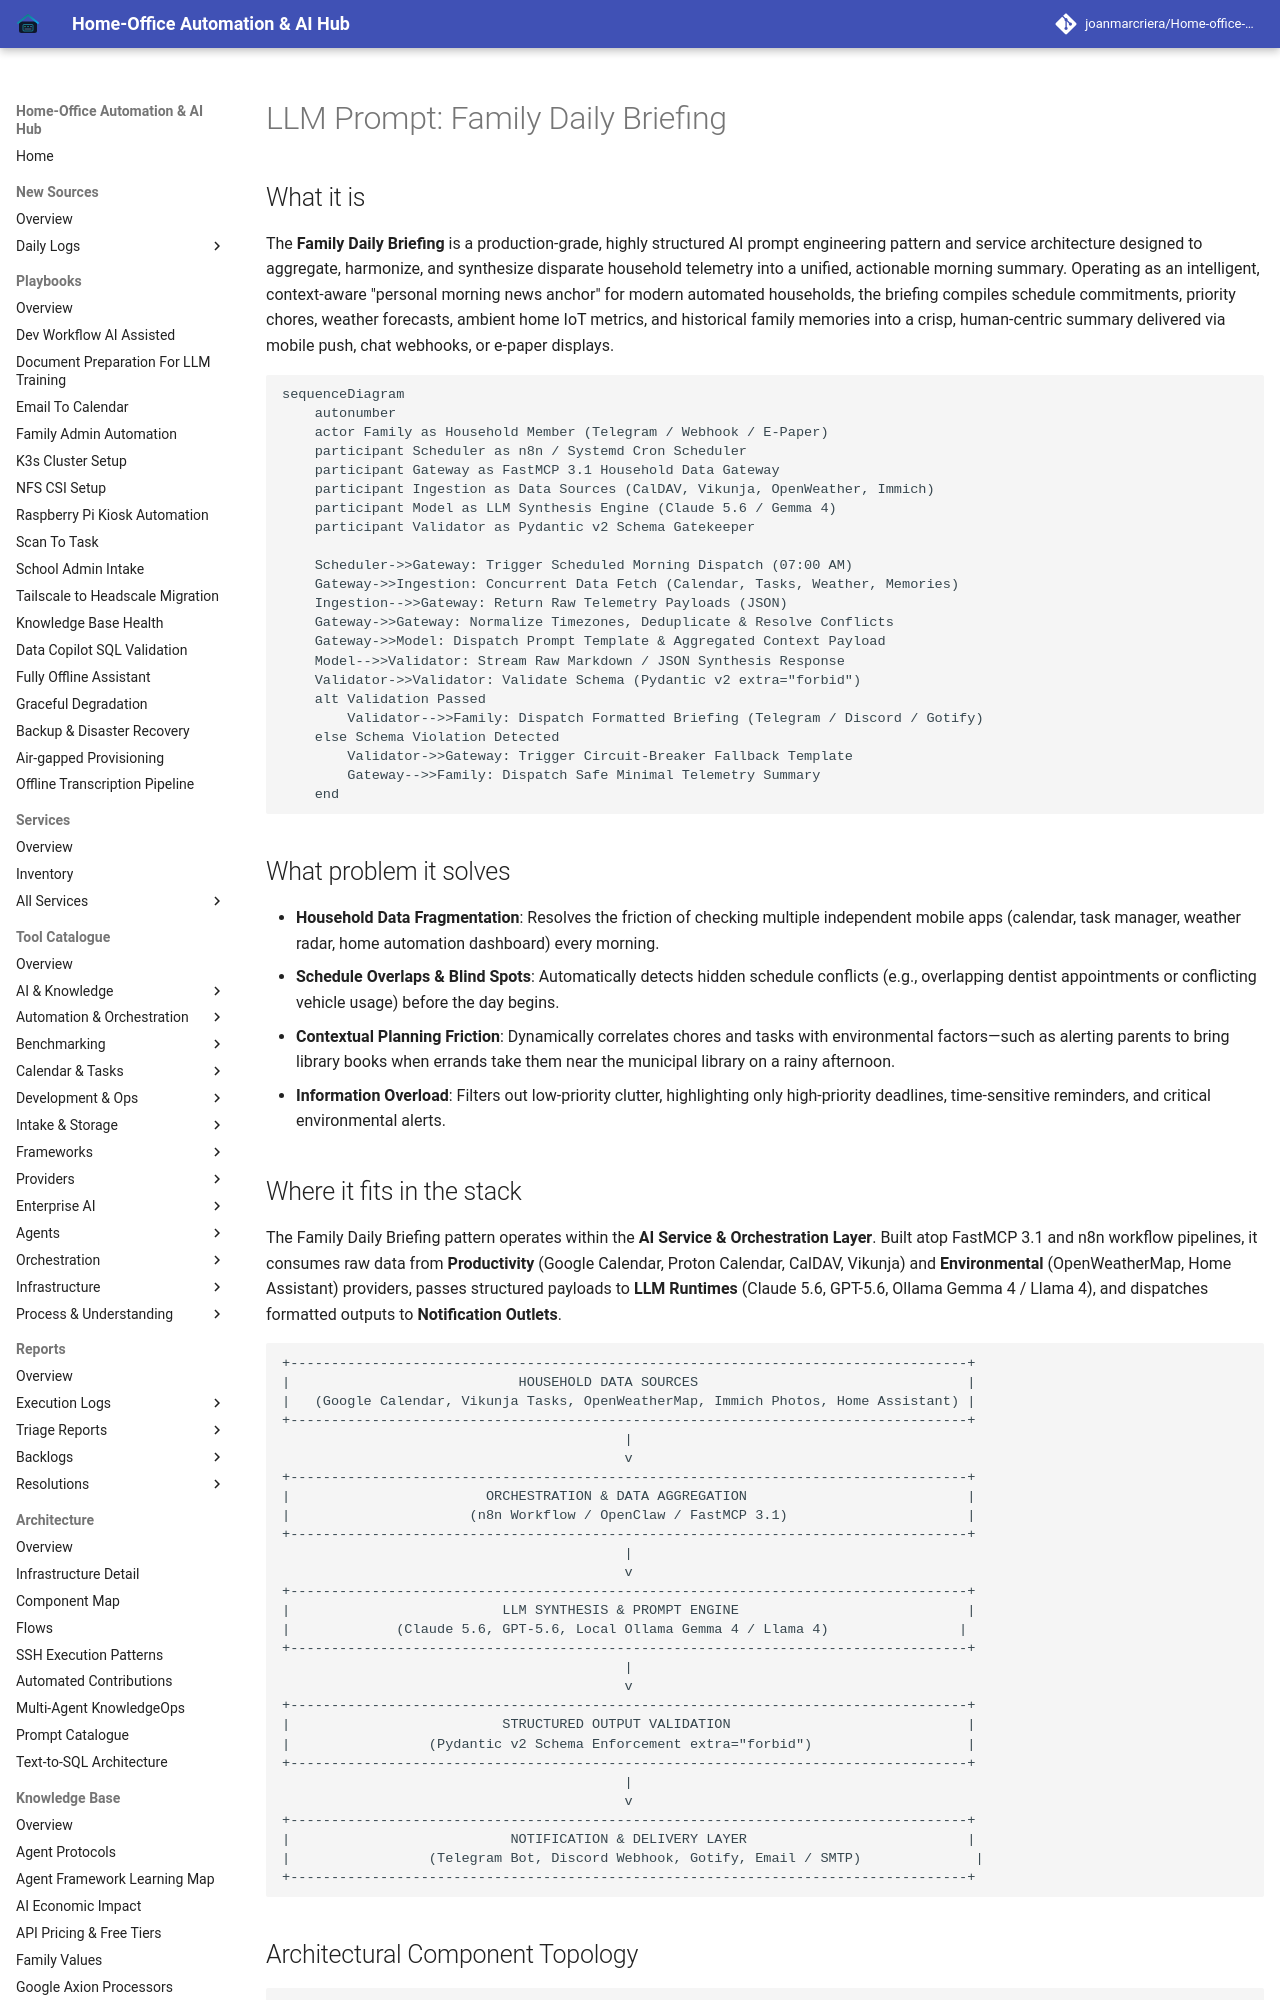

repository: joanmarcriera/Home-office-automations · page: reference-implementations/llm-prompts/daily-briefing/index.html · generator: mkdocs

# LLM Prompt: Family Daily Briefing

## What it is
The **Family Daily Briefing** is a production-grade, highly structured AI prompt engineering pattern and service architecture designed to aggregate, harmonize, and synthesize disparate household telemetry into a unified, actionable morning summary. Operating as an intelligent, context-aware "personal morning news anchor" for modern automated households, the briefing compiles schedule commitments, priority chores, weather forecasts, ambient home IoT metrics, and historical family memories into a crisp, human-centric summary delivered via mobile push, chat webhooks, or e-paper displays.

```mermaid
sequenceDiagram
    autonumber
    actor Family as Household Member (Telegram / Webhook / E-Paper)
    participant Scheduler as n8n / Systemd Cron Scheduler
    participant Gateway as FastMCP 3.1 Household Data Gateway
    participant Ingestion as Data Sources (CalDAV, Vikunja, OpenWeather, Immich)
    participant Model as LLM Synthesis Engine (Claude 5.6 / Gemma 4)
    participant Validator as Pydantic v2 Schema Gatekeeper

    Scheduler->>Gateway: Trigger Scheduled Morning Dispatch (07:00 AM)
    Gateway->>Ingestion: Concurrent Data Fetch (Calendar, Tasks, Weather, Memories)
    Ingestion-->>Gateway: Return Raw Telemetry Payloads (JSON)
    Gateway->>Gateway: Normalize Timezones, Deduplicate & Resolve Conflicts
    Gateway->>Model: Dispatch Prompt Template & Aggregated Context Payload
    Model-->>Validator: Stream Raw Markdown / JSON Synthesis Response
    Validator->>Validator: Validate Schema (Pydantic v2 extra="forbid")
    alt Validation Passed
        Validator-->>Family: Dispatch Formatted Briefing (Telegram / Discord / Gotify)
    else Schema Violation Detected
        Validator->>Gateway: Trigger Circuit-Breaker Fallback Template
        Gateway-->>Family: Dispatch Safe Minimal Telemetry Summary
    end
```

## What problem it solves
- **Household Data Fragmentation**: Resolves the friction of checking multiple independent mobile apps (calendar, task manager, weather radar, home automation dashboard) every morning.
- **Schedule Overlaps & Blind Spots**: Automatically detects hidden schedule conflicts (e.g., overlapping dentist appointments or conflicting vehicle usage) before the day begins.
- **Contextual Planning Friction**: Dynamically correlates chores and tasks with environmental factors—such as alerting parents to bring library books when errands take them near the municipal library on a rainy afternoon.
- **Information Overload**: Filters out low-priority clutter, highlighting only high-priority deadlines, time-sensitive reminders, and critical environmental alerts.
